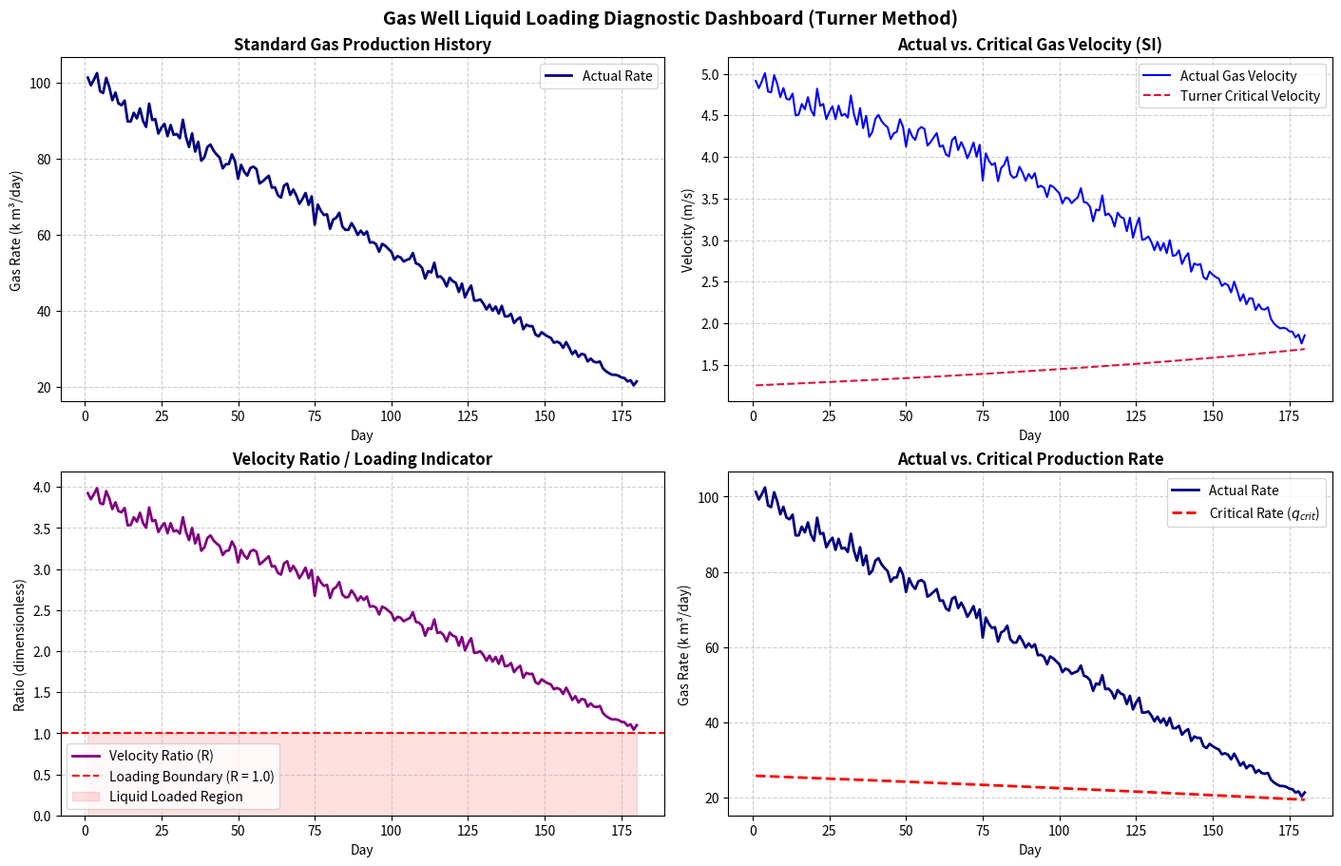

Write Python code to recreate this figure.

# PROJECT: EARLY DETECTION OF LIQUID LOADING IN GAS WELLS

import numpy as np
import pandas as pd
import matplotlib.pyplot as plt

# 1. CREATE SYNTHETIC GAS-WELL PRODUCTION DATA
np.random.seed(42)
n = 180

df = pd.DataFrame({
    "Day": np.arange(1, n + 1),
    "Gas_Rate_std_m3_day": np.linspace(100000, 20000, n) * np.random.normal(1.0, 0.025, n),
    "Pressure_bar_abs": np.linspace(80, 45, n),
    "Temperature_K": np.linspace(320, 315, n),
    "Tubing_ID_mm": np.full(n, 62.0),
    "Z": np.linspace(0.90, 0.92, n),
    "Liquid_Density_kg_m3": np.full(n, 1000.0),      # Water
    "Surface_Tension_N_m": np.full(n, 0.030)         # Water-gas
})

df["Gas_Rate_std_m3_day"] = df["Gas_Rate_std_m3_day"].clip(lower=100)

# 2. PHYSICAL CONSTANTS & UNIT CONVERSIONS

R = 8.314462618        # J/(mol K)
MW_GAS = 0.020         # kg/mol (~0.69 gas gravity)
P_STD = 101325.0       # Pa
T_STD = 288.15         # K (15 °C)
Z_STD = 1.0

# SI constant for Turner droplet model: ~4.45
TURNER_C = 4.45

df["Pressure_Pa"] = df["Pressure_bar_abs"] * 1e5
df["Tubing_ID_m"] = df["Tubing_ID_mm"] / 1000.0
df["Gas_Rate_std_m3_s"] = df["Gas_Rate_std_m3_day"] / 86400.0

# 3. VELOCITY & TURNER CALCULATIONS (SI)

# Gas density at in-situ conditions
df["Gas_Density_kg_m3"] = (df["Pressure_Pa"] * MW_GAS) / (df["Z"] * R * df["Temperature_K"])

# In-situ volumetric rate & velocity
df["Gas_Rate_Flowing_m3_s"] = (
    df["Gas_Rate_std_m3_s"] * (P_STD / df["Pressure_Pa"]) * (df["Temperature_K"] / T_STD) * (df["Z"] / Z_STD)
)
df["Tubing_Area_m2"] = np.pi * (df["Tubing_ID_m"] ** 2) / 4.0
df["Actual_Gas_Velocity_m_s"] = df["Gas_Rate_Flowing_m3_s"] / df["Tubing_Area_m2"]

# Turner critical velocity
density_diff = df["Liquid_Density_kg_m3"] - df["Gas_Density_kg_m3"]
turner_term = (df["Surface_Tension_N_m"] * density_diff) / (df["Gas_Density_kg_m3"] ** 2)
df["Critical_Gas_Velocity_m_s"] = TURNER_C * (turner_term ** 0.25)

# Critical standard gas rate
df["Critical_Gas_Rate_Flowing_m3_s"] = df["Critical_Gas_Velocity_m_s"] * df["Tubing_Area_m2"]
df["Critical_Gas_Rate_std_m3_day"] = (
    df["Critical_Gas_Rate_Flowing_m3_s"] * (df["Pressure_Pa"] / P_STD) * (T_STD / df["Temperature_K"]) * (Z_STD / df["Z"]) * 86400.0
)


# 4. DIAGNOSTIC RATIOS & RISK SCREENING

df["Velocity_Ratio"] = df["Actual_Gas_Velocity_m_s"] / df["Critical_Gas_Velocity_m_s"]
df["Below_Critical_Velocity"] = df["Velocity_Ratio"] < 1.0

conditions = [
    df["Velocity_Ratio"] < 0.8,
    df["Velocity_Ratio"] < 1.0,
    df["Velocity_Ratio"] < 1.2
]
choices = ["High screening risk", "Elevated screening risk", "Watch"]
df["Risk_Category"] = np.select(conditions, choices, default="Lower screening risk")


# 5. MULTI-PANEL DASHBOARD PLOT

fig, axs = plt.subplots(2, 2, figsize=(14, 9), constrained_layout=True)

# Panel 1: Production Rate
axs[0, 0].plot(df["Day"], df["Gas_Rate_std_m3_day"] / 1000.0, color="navy", lw=2, label="Actual Rate")
axs[0, 0].set_title("Standard Gas Production History", fontweight="bold")
axs[0, 0].set_xlabel("Day")
axs[0, 0].set_ylabel("Gas Rate (k m³/day)")
axs[0, 0].grid(True, linestyle="--", alpha=0.6)
axs[0, 0].legend()

# Panel 2: In-situ Velocities
axs[0, 1].plot(df["Day"], df["Actual_Gas_Velocity_m_s"], color="blue", label="Actual Gas Velocity")
axs[0, 1].plot(df["Day"], df["Critical_Gas_Velocity_m_s"], color="crimson", linestyle="--", label="Turner Critical Velocity")
axs[0, 1].set_title("Actual vs. Critical Gas Velocity (SI)", fontweight="bold")
axs[0, 1].set_xlabel("Day")
axs[0, 1].set_ylabel("Velocity (m/s)")
axs[0, 1].grid(True, linestyle="--", alpha=0.6)
axs[0, 1].legend()

# Panel 3: Velocity Ratio (Screening Indicator)
axs[1, 0].plot(df["Day"], df["Velocity_Ratio"], color="purple", lw=2, label="Velocity Ratio (R)")
axs[1, 0].axhline(1.0, color="red", linestyle="--", lw=1.5, label="Loading Boundary (R = 1.0)")
axs[1, 0].fill_between(df["Day"], 0, 1.0, color="red", alpha=0.12, label="Liquid Loaded Region")
axs[1, 0].set_title("Velocity Ratio / Loading Indicator", fontweight="bold")
axs[1, 0].set_xlabel("Day")
axs[1, 0].set_ylabel("Ratio (dimensionless)")
axs[1, 0].set_ylim(bottom=0)
axs[1, 0].grid(True, linestyle="--", alpha=0.6)
axs[1, 0].legend(loc="lower left")

# Panel 4: Critical Gas Rate Comparison
axs[1, 1].plot(df["Day"], df["Gas_Rate_std_m3_day"] / 1000.0, color="navy", lw=2, label="Actual Rate")
axs[1, 1].plot(df["Day"], df["Critical_Gas_Rate_std_m3_day"] / 1000.0, color="red", linestyle="--", lw=2, label="Critical Rate ($q_{crit}$)")
axs[1, 1].set_title("Actual vs. Critical Production Rate", fontweight="bold")
axs[1, 1].set_xlabel("Day")
axs[1, 1].set_ylabel("Gas Rate (k m³/day)")
axs[1, 1].grid(True, linestyle="--", alpha=0.6)
axs[1, 1].legend()

plt.suptitle("Gas Well Liquid Loading Diagnostic Dashboard (Turner Method)", fontsize=14, fontweight="bold")
plt.show()

# First loading day output
below = df[df["Below_Critical_Velocity"]]
if not below.empty:
    print(f"Liquid Loading Onset: Day {int(below.iloc[0]['Day'])} (Velocity Ratio = {below.iloc[0]['Velocity_Ratio']:.3f})")
